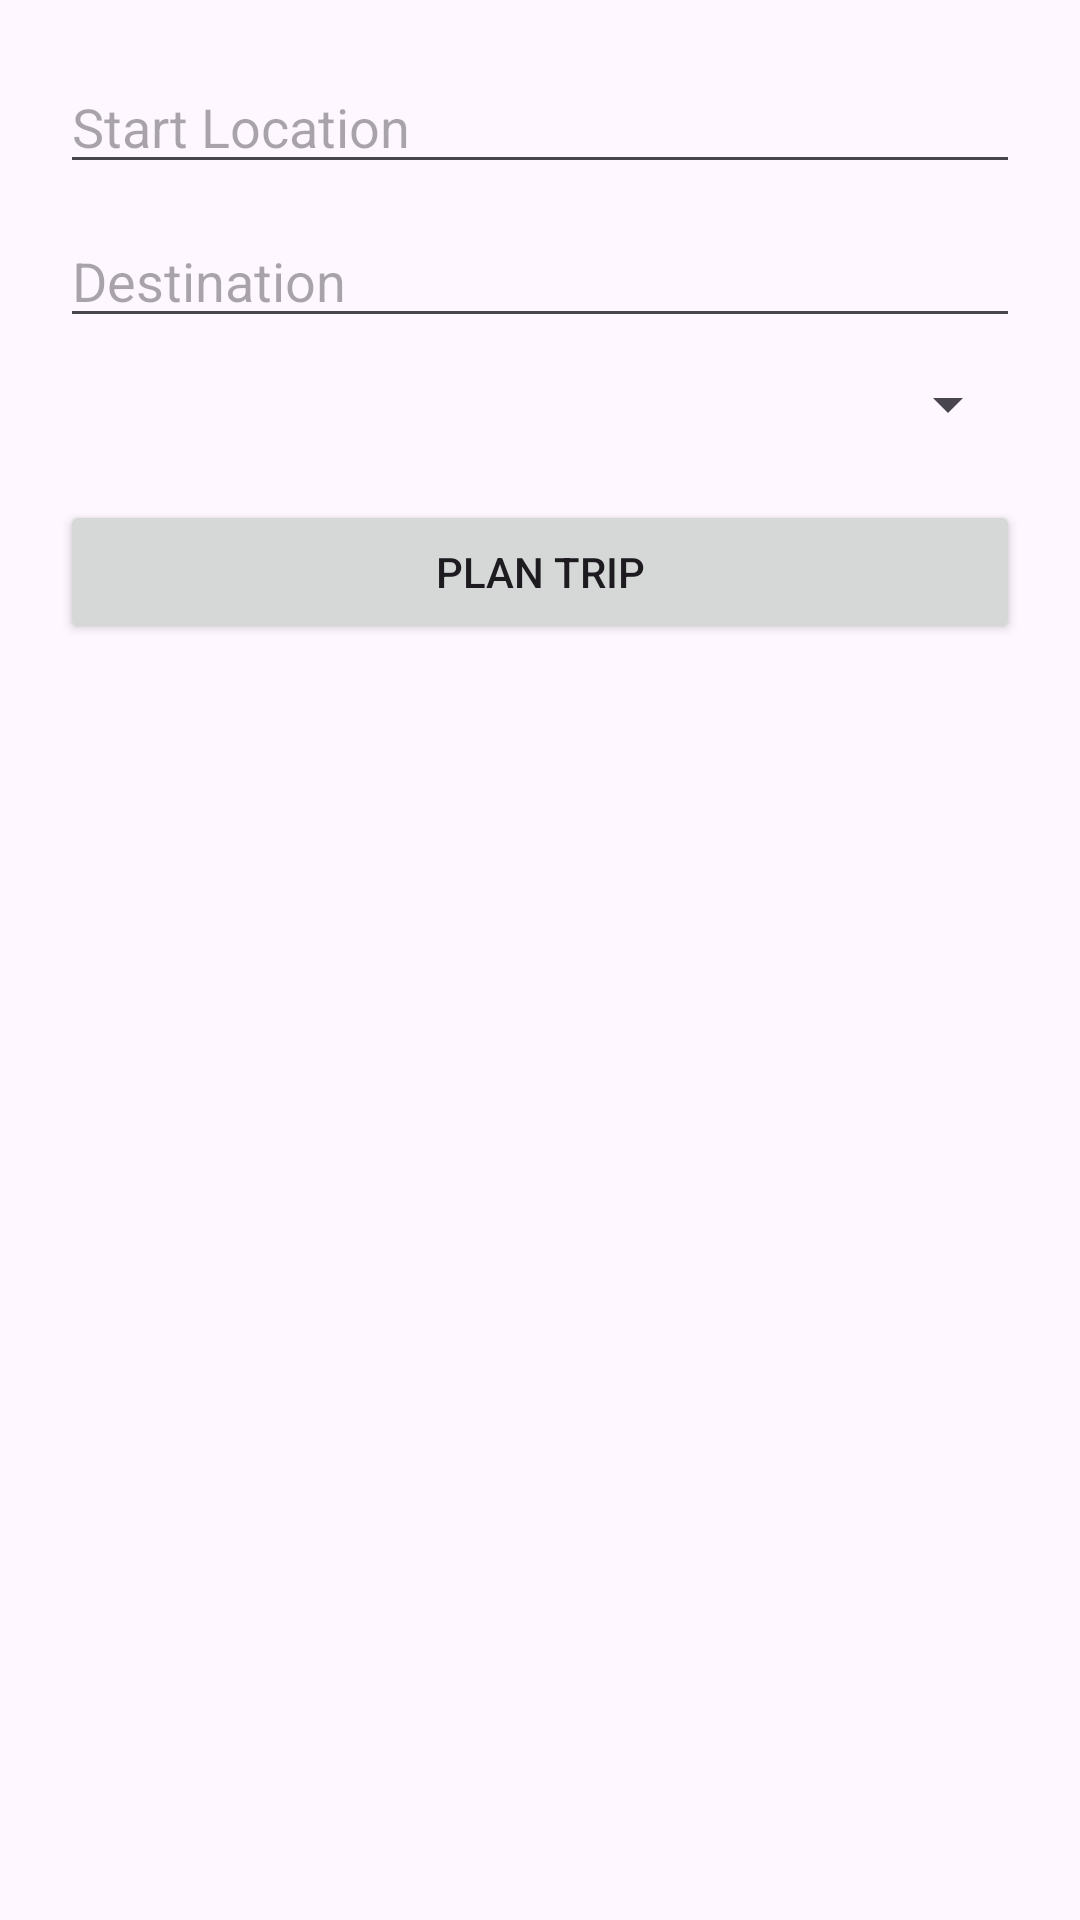

Write the Android layout XML for this screen, with the resource values it uses.
<!-- AndroidManifest.xml: application theme Theme.Prayaan -->
<!-- res/layout/activity_trip_planner.xml -->
<LinearLayout
    xmlns:android="http://schemas.android.com/apk/res/android"
    android:orientation="vertical"
    android:padding="20dp"
    android:layout_width="match_parent"
    android:layout_height="match_parent">

    <EditText
        android:id="@+id/etStart"
        android:hint="Start Location"
        android:layout_width="match_parent"
        android:layout_height="wrap_content"/>

    <EditText
        android:id="@+id/etDestination"
        android:hint="Destination"
        android:layout_width="match_parent"
        android:layout_height="wrap_content"
        android:layout_marginTop="10dp"/>

    <Spinner
        android:id="@+id/spRouteType"
        android:layout_width="match_parent"
        android:layout_height="wrap_content"
        android:layout_marginTop="10dp"/>

    <Button
        android:id="@+id/btnPlanTrip"
        android:text="Plan Trip"
        android:layout_width="match_parent"
        android:layout_height="wrap_content"
        android:layout_marginTop="20dp"/>
</LinearLayout>
<!-- resources referenced by this layout -->
<resources>
  <style name="Theme.Prayaan" parent="Base.Theme.Prayaan" />
  <style name="Base.Theme.Prayaan" parent="Theme.Material3.DayNight.NoActionBar">
          
          
      </style>
</resources>
